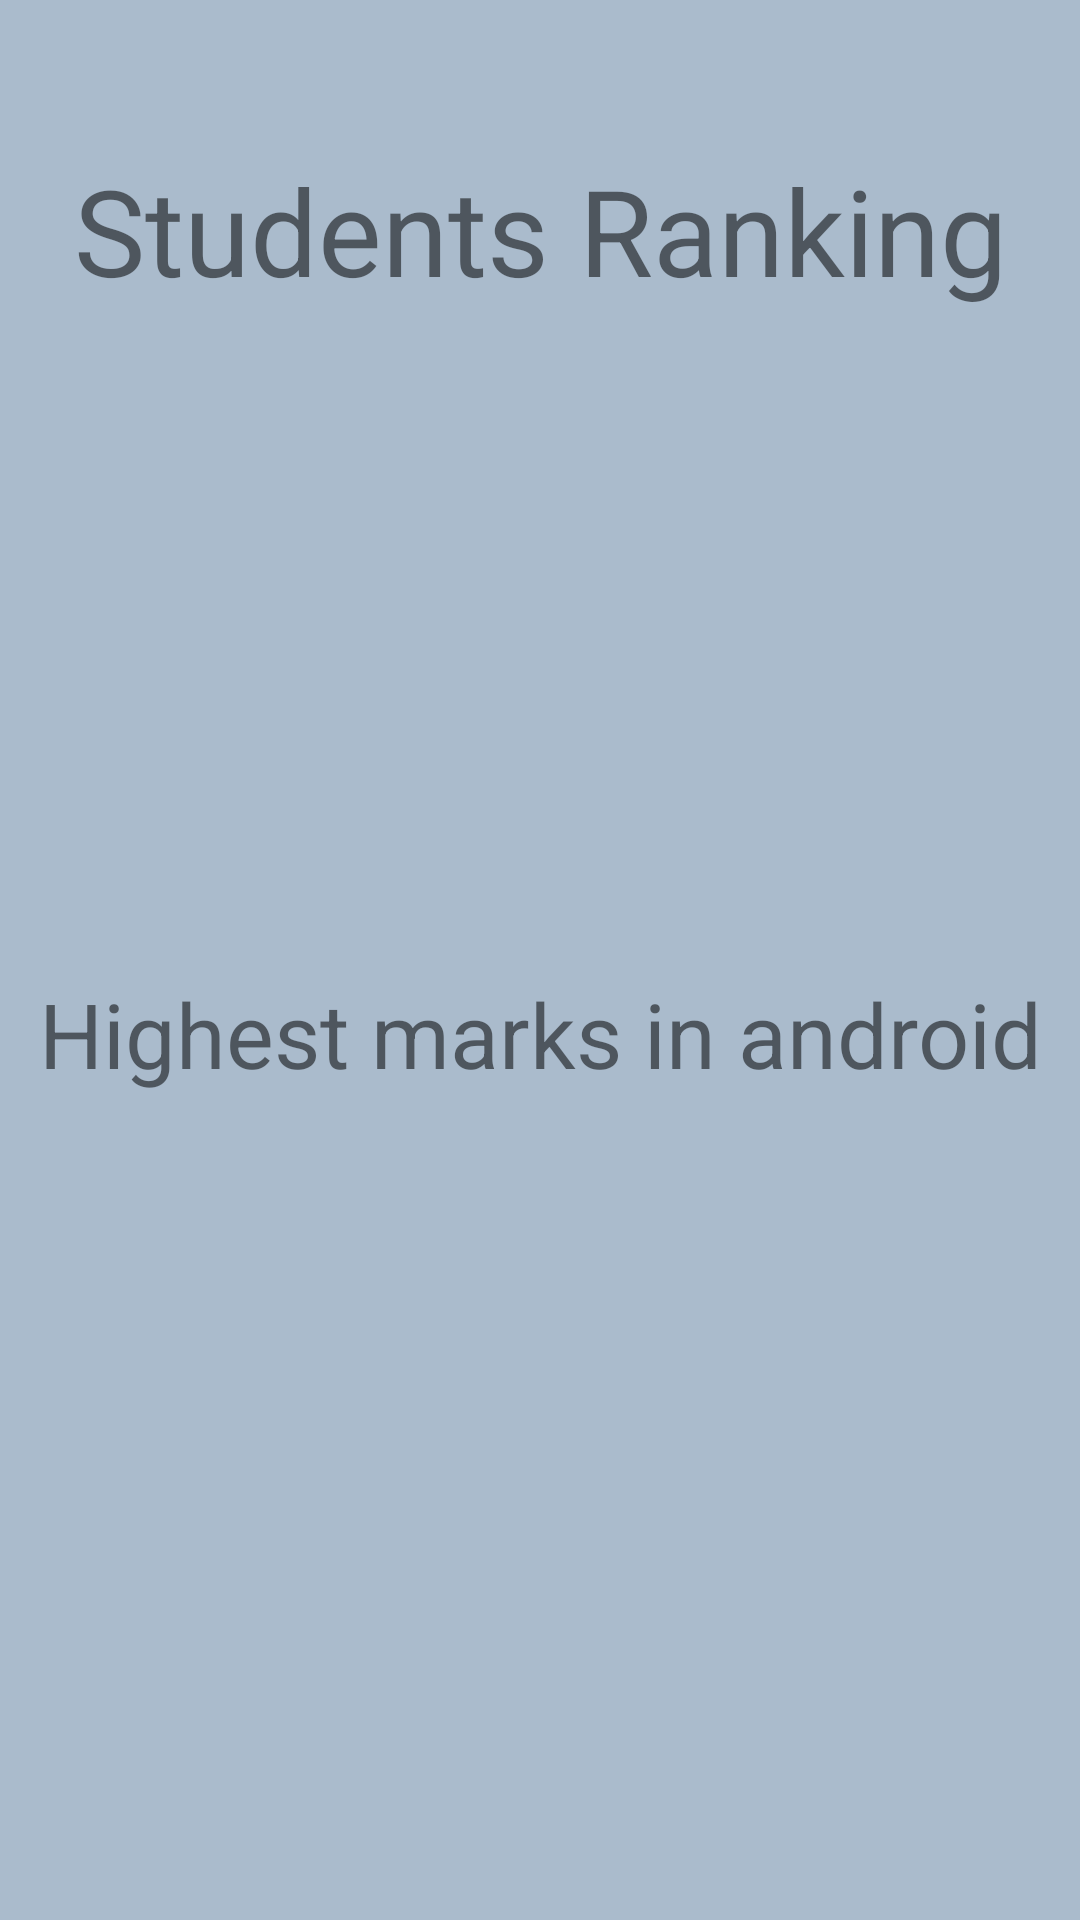

Layout XML and referenced resources for this Android screen:
<!-- AndroidManifest.xml: application theme Theme.MarrksGenerator -->
<!-- res/layout/activity_result.xml -->
<?xml version="1.0" encoding="utf-8"?>
<androidx.constraintlayout.widget.ConstraintLayout xmlns:android="http://schemas.android.com/apk/res/android"
    xmlns:app="http://schemas.android.com/apk/res-auto"
    xmlns:tools="http://schemas.android.com/tools"
    android:layout_width="match_parent"
    android:layout_height="match_parent"
    android:background="#abc"
    tools:context=".ResultActivity">

    <TextView
        android:id="@+id/tvPosition"
        android:layout_width="match_parent"
        android:layout_height="wrap_content"
        android:layout_marginTop="50dp"
        android:text="Students Ranking"
        android:textAlignment="center"
        android:layout_gravity="center_horizontal"
        android:textSize="40dp"
        app:layout_constraintEnd_toEndOf="parent"
        app:layout_constraintStart_toStartOf="parent"
        app:layout_constraintTop_toTopOf="parent"/>

    <TextView
        android:id="@+id/tvFirstPosition"
        android:layout_width="match_parent"
        android:layout_height="wrap_content"
        android:layout_marginTop="20dp"
        android:textSize="30dp"
        app:layout_constraintEnd_toEndOf="parent"
        app:layout_constraintStart_toStartOf="parent"
        app:layout_constraintTop_toBottomOf="@id/tvPosition"/>

    <TextView
        android:id="@+id/tvSecondPosition"
        android:layout_width="match_parent"
        android:layout_height="wrap_content"
        android:layout_marginTop="20dp"
        android:textSize="30dp"
        app:layout_constraintEnd_toEndOf="parent"
        app:layout_constraintStart_toStartOf="parent"
        app:layout_constraintTop_toBottomOf="@id/tvFirstPosition"/>

    <TextView
        android:id="@+id/tvThirdPosition"
        android:layout_width="match_parent"
        android:layout_height="wrap_content"
        android:layout_marginTop="20dp"
        android:textSize="30dp"
        app:layout_constraintEnd_toEndOf="parent"
        app:layout_constraintStart_toStartOf="parent"
        app:layout_constraintTop_toBottomOf="@+id/tvSecondPosition"/>

    <TextView
        android:id="@+id/tvSubjectHighest"
        android:layout_width="match_parent"
        android:layout_height="wrap_content"
        android:layout_marginTop="40dp"
        android:text="Highest marks in android"
        android:textSize="30dp"
        android:textAlignment="center"
        android:layout_gravity="center_horizontal"
        app:layout_constraintEnd_toEndOf="parent"
        app:layout_constraintStart_toStartOf="parent"
        app:layout_constraintTop_toBottomOf="@id/tvThirdPosition"/>

    <TextView
        android:id="@+id/tvHighest"
        android:layout_width="match_parent"
        android:layout_height="wrap_content"
        android:layout_marginTop="20dp"
        android:textSize="30dp"
        app:layout_constraintEnd_toEndOf="parent"
        app:layout_constraintStart_toStartOf="parent"
        app:layout_constraintTop_toBottomOf="@id/tvSubjectHighest"/>

    <TextView
        android:id="@+id/tvSecondHighest"
        android:layout_width="match_parent"
        android:layout_height="wrap_content"
        android:layout_marginTop="20dp"
        android:textSize="30dp"
        app:layout_constraintEnd_toEndOf="parent"
        app:layout_constraintStart_toStartOf="parent"
        app:layout_constraintTop_toBottomOf="@+id/tvHighest"/>

    <TextView
        android:id="@+id/tvThirdHighest"
        android:layout_width="match_parent"
        android:layout_height="wrap_content"
        android:layout_marginTop="20dp"
        android:textSize="30dp"
        app:layout_constraintEnd_toEndOf="parent"
        app:layout_constraintStart_toStartOf="parent"
        app:layout_constraintTop_toBottomOf="@+id/tvSecondHighest"/>

</androidx.constraintlayout.widget.ConstraintLayout>
<!-- resources referenced by this layout -->
<resources>
  <style name="Theme.MarrksGenerator" parent="Theme.AppCompat.Light.NoActionBar">
          
          <item name="colorPrimary">@color/purple_500</item>
          <item name="colorPrimaryVariant">@color/purple_700</item>
          <item name="colorOnPrimary">@color/white</item>
          
          <item name="colorSecondary">@color/teal_200</item>
          <item name="colorSecondaryVariant">@color/teal_700</item>
          <item name="colorOnSecondary">@color/black</item>
          
          <item name="android:statusBarColor" tools:targetApi="l">?attr/colorPrimaryVariant</item>
          
      </style>
  <!-- not gathered from this repository: default colours our renderer supplied (Android Studio template values) -->
  <color name="purple_500">#FF6200EE</color>
  <color name="purple_700">#FF3700B3</color>
  <color name="teal_200">#FF03DAC5</color>
  <color name="teal_700">#FF018786</color>
  <color name="black">#FF000000</color>
  <color name="white">#FFFFFFFF</color>
</resources>
